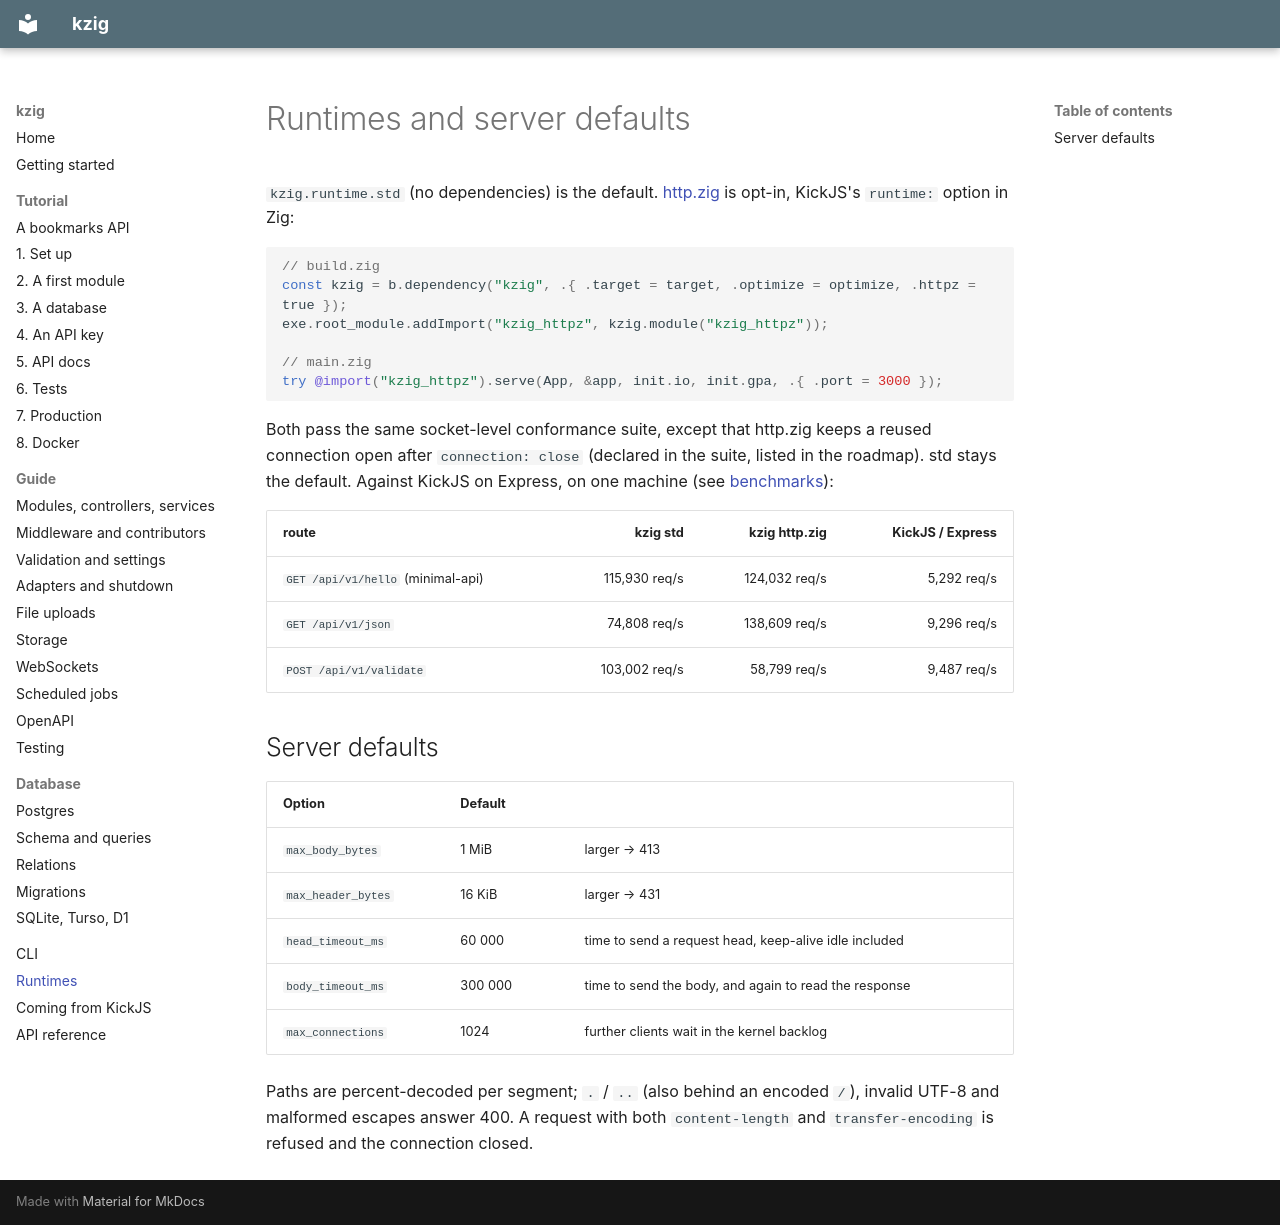

repository: forinda/kzig · page: runtimes/index.html · generator: mkdocs

# Runtimes and server defaults

`kzig.runtime.std` (no dependencies) is the default. [http.zig](https://github.com/karlseguin/http.zig)
is opt-in, KickJS's `runtime:` option in Zig:

```zig
// build.zig
const kzig = b.dependency("kzig", .{ .target = target, .optimize = optimize, .httpz = true });
exe.root_module.addImport("kzig_httpz", kzig.module("kzig_httpz"));

// main.zig
try @import("kzig_httpz").serve(App, &app, init.io, init.gpa, .{ .port = 3000 });
```

Both pass the same socket-level conformance suite, except that http.zig keeps a reused
connection open after `connection: close` (declared in the suite, listed in the roadmap). std
stays the default. Against KickJS on Express, on one machine (see [benchmarks](https://github.com/forinda/kzig/tree/main/benchmarks)):

| route | kzig std | kzig http.zig | KickJS / Express |
| --- | ---: | ---: | ---: |
| `GET /api/v1/hello` (minimal-api) | 115,930 req/s | 124,032 req/s | 5,292 req/s |
| `GET /api/v1/json` | 74,808 req/s | 138,609 req/s | 9,296 req/s |
| `POST /api/v1/validate` | 103,002 req/s | 58,799 req/s | 9,487 req/s |

## Server defaults

| Option | Default | |
| --- | --- | --- |
| `max_body_bytes` | 1 MiB | larger → 413 |
| `max_header_bytes` | 16 KiB | larger → 431 |
| `head_timeout_ms` | 60 000 | time to send a request head, keep-alive idle included |
| `body_timeout_ms` | 300 000 | time to send the body, and again to read the response |
| `max_connections` | 1024 | further clients wait in the kernel backlog |

Paths are percent-decoded per segment; `.` / `..` (also behind an encoded `/`), invalid
UTF-8 and malformed escapes answer 400. A request with both `content-length` and
`transfer-encoding` is refused and the connection closed.
